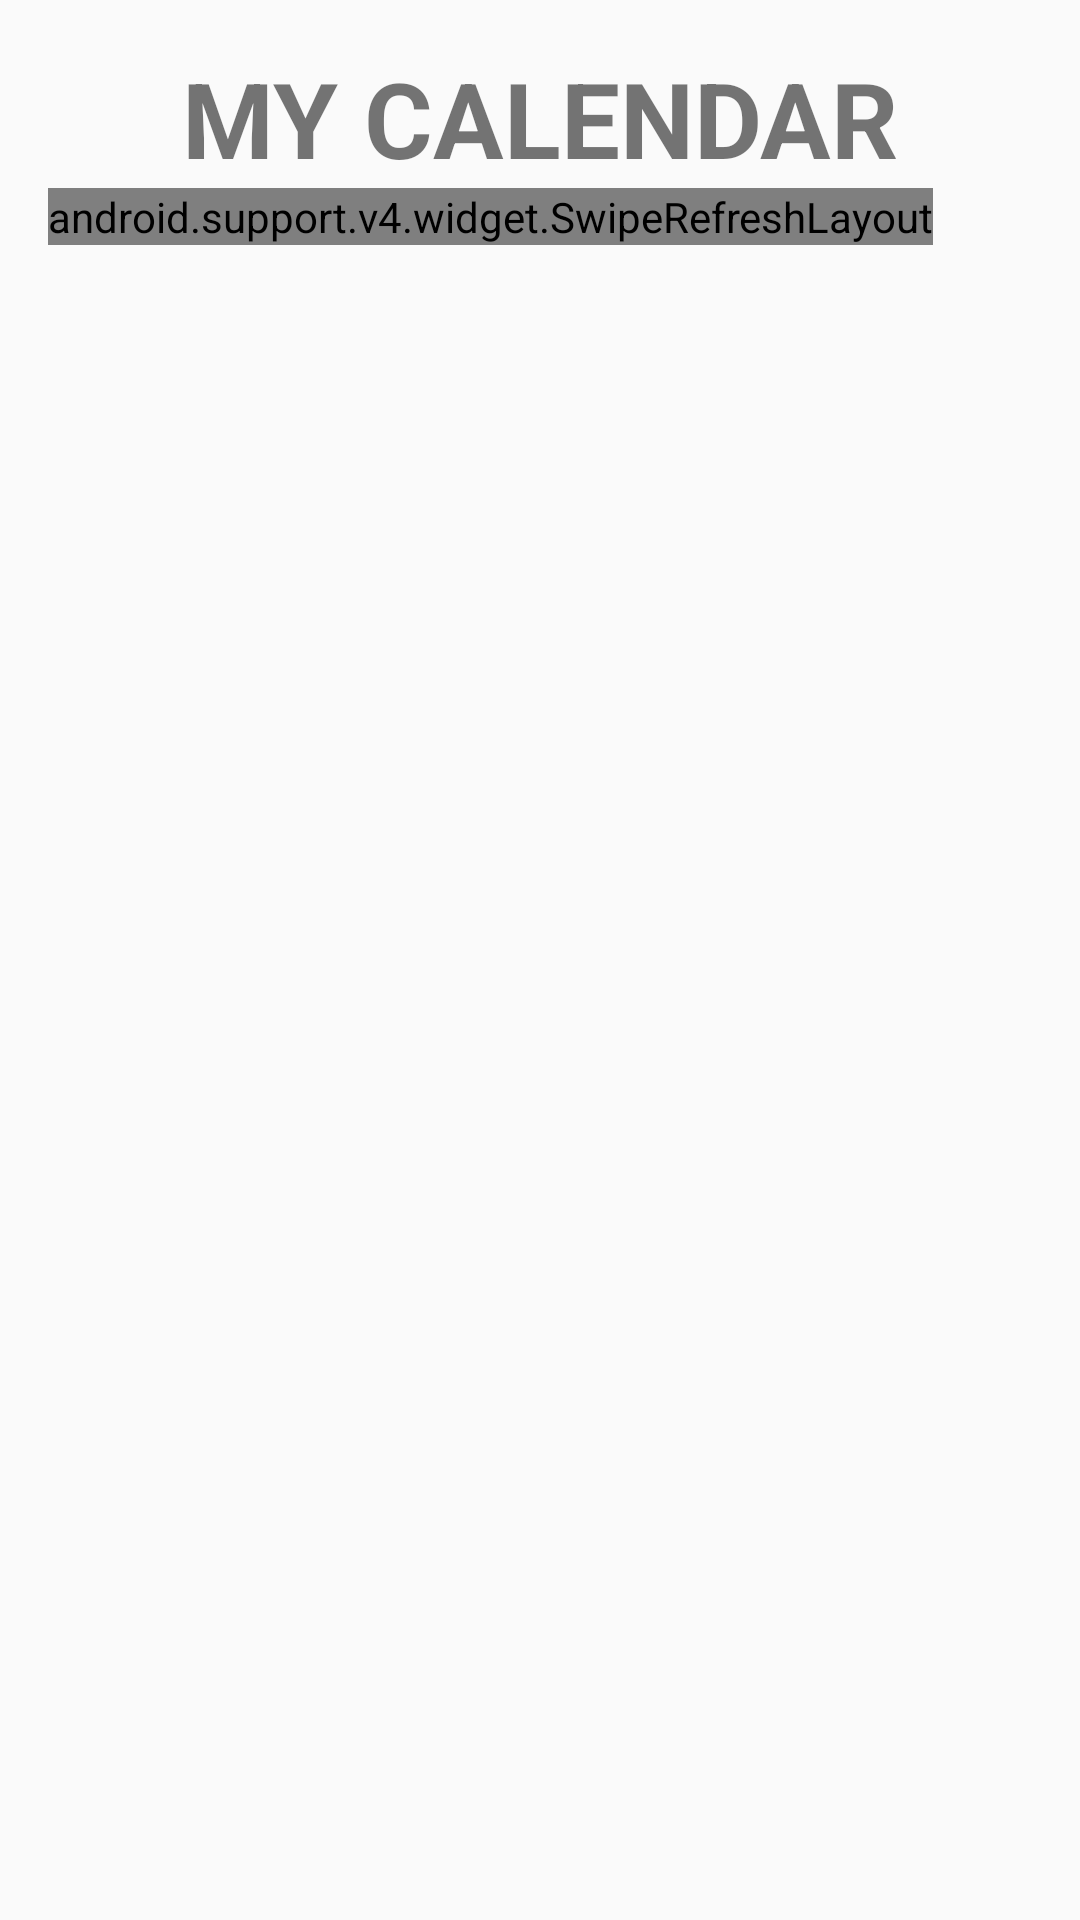

Here is an Android app screen rendered from its layout file. Give the layout XML and the strings, colors and styles it references.
<!-- AndroidManifest.xml: application theme Theme.Design.Light -->
<!-- res/layout/calendar_list.xml -->
<?xml version="1.0" encoding="utf-8"?>
<LinearLayout xmlns:android="http://schemas.android.com/apk/res/android"
    xmlns:design="http://schemas.android.com/apk/res-auto"
    android:orientation="vertical"
    android:layout_width="match_parent"
    android:layout_height="match_parent"
    android:paddingLeft="@dimen/activity_vertical_margin"
    android:paddingRight="@dimen/activity_vertical_margin"
    android:scrollbars="vertical">

    <TextView
        android:layout_width="match_parent"
        android:layout_height="wrap_content"
        android:paddingTop="@dimen/activity_vertical_margin"
        android:text="MY CALENDAR"
        android:textSize="35dp"
        android:textStyle="bold"
        android:textAlignment="center"/>

    <android.support.v4.widget.SwipeRefreshLayout
        android:id="@+id/swipe_refresh"
        android:layout_width="wrap_content"
        android:layout_height="wrap_content">

        <ListView
            android:id="@+id/list_calendar"
            android:layout_width="wrap_content"
            android:layout_height="wrap_content"
            />

    </android.support.v4.widget.SwipeRefreshLayout>



</LinearLayout>
<!-- resources referenced by this layout -->
<resources>
  <dimen name="activity_vertical_margin">16dp</dimen>
</resources>
